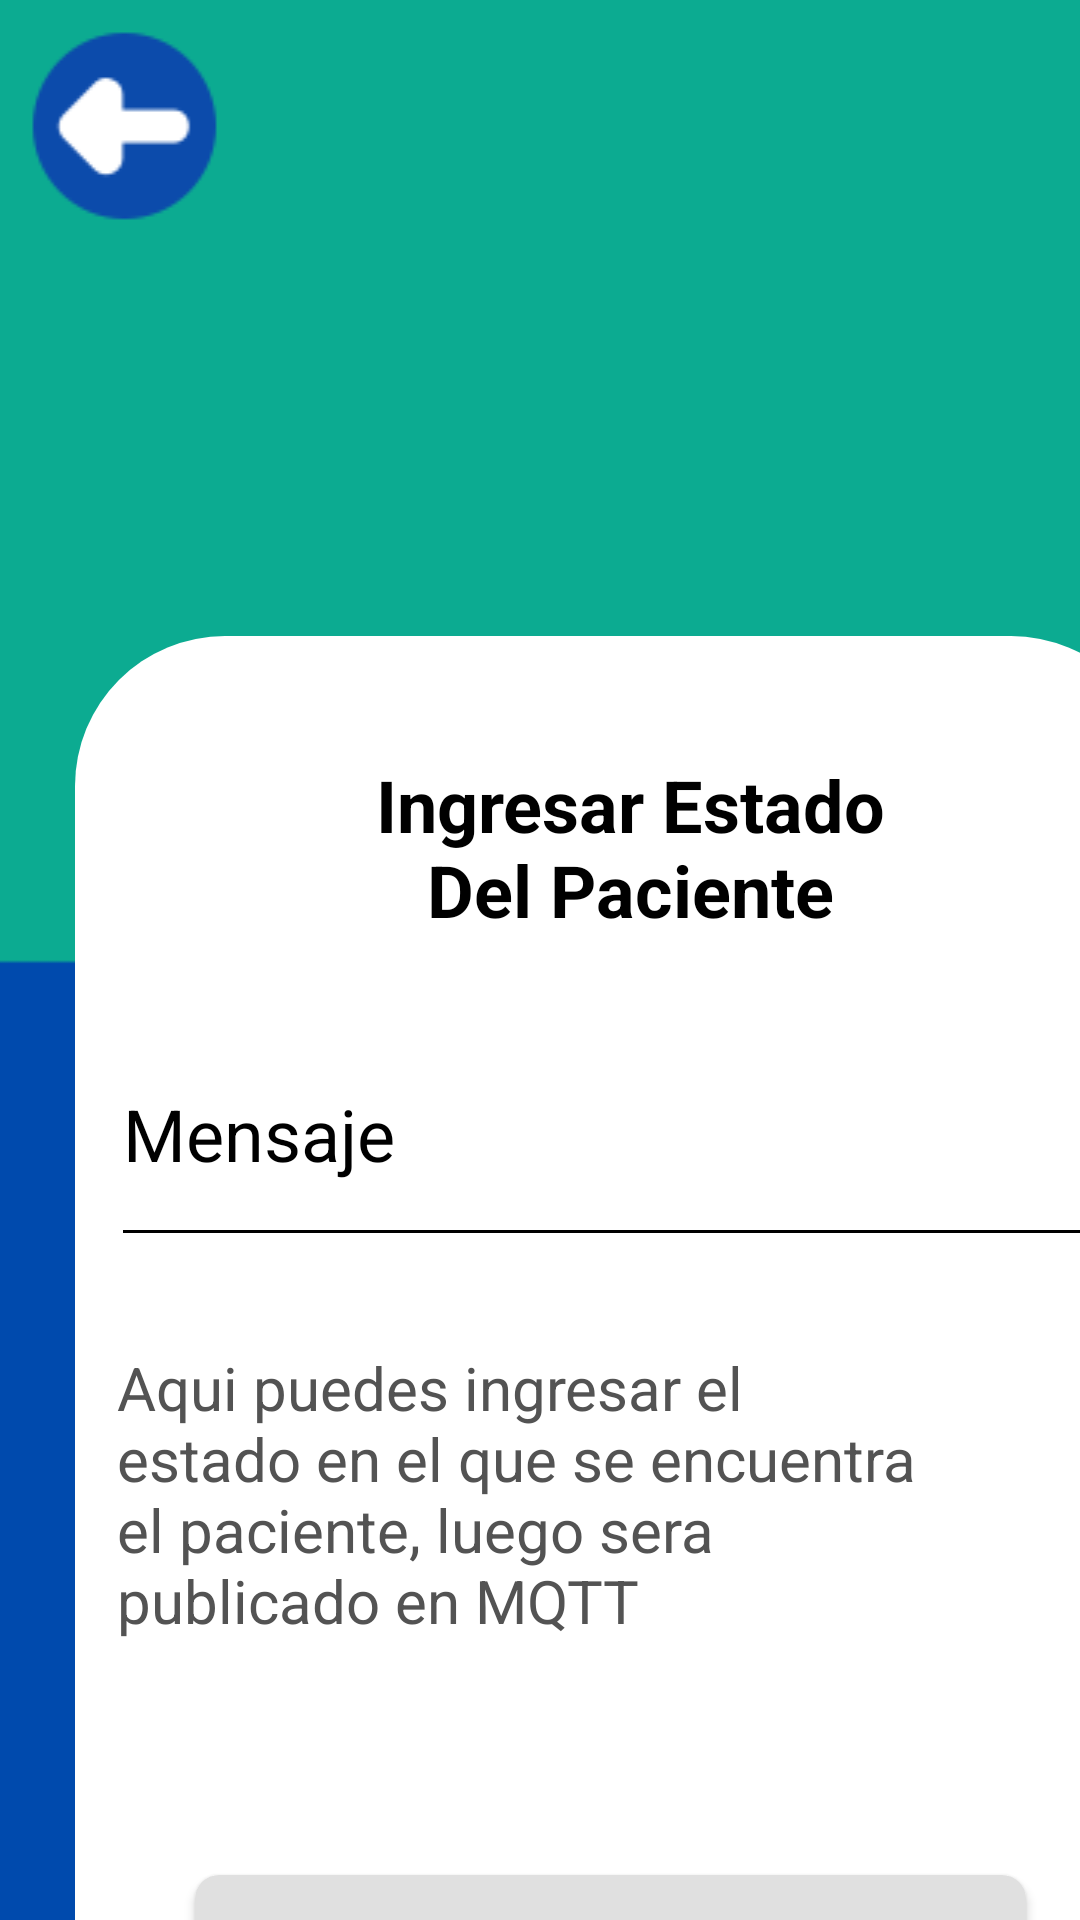

This screen was rendered from an Android layout file. Write that file and the resources it references.
<!-- AndroidManifest.xml: application theme Theme.EvaluNC -->
<!-- res/layout/activity_main.xml -->
<?xml version="1.0" encoding="utf-8"?>
<androidx.constraintlayout.widget.ConstraintLayout xmlns:android="http://schemas.android.com/apk/res/android"
    xmlns:app="http://schemas.android.com/apk/res-auto"
    xmlns:tools="http://schemas.android.com/tools"
    android:layout_width="match_parent"
    android:layout_height="match_parent"
    android:background="@drawable/fondopublish"
    tools:context=".MainActivity">

    <LinearLayout
        android:id="@+id/linearLayout3"
        android:layout_width="match_parent"
        android:layout_height="match_parent"
        android:background="@drawable/fondopublish"
        android:orientation="vertical"

        app:layout_constraintBottom_toBottomOf="parent"
        app:layout_constraintEnd_toEndOf="parent"
        app:layout_constraintStart_toStartOf="parent"
        app:layout_constraintTop_toTopOf="parent">

        <Button
            android:id="@+id/btnvolver"
            android:layout_width="63dp"
            android:layout_height="wrap_content"
            android:layout_marginLeft="10dp"
            android:layout_marginTop="10dp"
            android:background="@drawable/btnvolver" />

        <ImageView
            android:id="@+id/imageView2"
            android:layout_width="120dp"
            android:layout_height="138dp"
            android:layout_marginLeft="150dp"
            app:srcCompat="@drawable/logomensaje" />

        <LinearLayout
            android:layout_width="362dp"
            android:layout_height="match_parent"
            android:layout_marginLeft="25dp"
            android:background="@drawable/colopublic"
            android:orientation="vertical">

            <TextView
                android:id="@+id/textView"
                android:layout_width="180dp"
                android:layout_height="82dp"
                android:layout_marginLeft="95dp"
                android:layout_marginTop="40dp"
                android:text="Ingresar Estado Del Paciente"
                android:textAlignment="center"
                android:textColor="#000000"
                android:textSize="24sp"
                android:textStyle="bold" />

            <EditText
                android:id="@+id/txtMessage"
                style="@style/Widget.AppCompat.EditText"
                android:layout_width="337dp"
                android:layout_height="85dp"
                android:layout_marginLeft="12dp"
                android:backgroundTint="@color/black"
                android:hint="Mensaje"
                android:inputType="text"
                android:textColor="@color/black"
                android:textColorHint="@color/black"
                android:textSize="24sp" />

            <TextView
                android:id="@+id/textView3"
                android:layout_width="271dp"
                android:layout_height="126dp"
                android:layout_marginLeft="14dp"
                android:layout_marginTop="30dp"
                android:text="Aqui puedes ingresar el estado en el que se encuentra el paciente, luego sera publicado en MQTT"
                android:textColor="#535353"
                android:textSize="20sp" />

            <Button
                android:id="@+id/btnPublish"
                android:layout_width="277dp"
                android:layout_height="100dp"
                android:layout_below="@id/txtMessage"
                android:layout_centerHorizontal="true"
                android:layout_marginLeft="40dp"
                android:layout_marginTop="50dp"
                android:background="@drawable/backbtn"
                android:gravity="center"
                android:text="Publicar"
                android:textAlignment="center"
                android:textColor="#FFFFFF"
                android:textSize="34sp"
                android:textStyle="bold" />

        </LinearLayout>
    </LinearLayout>

</androidx.constraintlayout.widget.ConstraintLayout>
<!-- resources referenced by this layout -->
<resources>
  <!-- drawable backbtn (drawable) -->
  <?xml version="1.0" encoding="utf-8"?>
  <selector xmlns:android="http://schemas.android.com/apk/res/android">
  
      
      <item android:state_pressed="false" android:state_focused="false">
          <shape android:shape="rectangle">
              <solid android:color="#E0E0E0" /> 
              <corners android:radius="8dp" /> 
          </shape>
      </item>
  
      
      <item android:state_pressed="true">
          <shape android:shape="rectangle">
              <solid android:color="#BDBDBD" /> 
              <corners android:radius="8dp" /> 
          </shape>
      </item>
  
      
      <item android:state_focused="true" android:state_pressed="false">
          <shape android:shape="rectangle">
              <solid android:color="#E0E0E0" /> 
              <corners android:radius="8dp" /> 
          </shape>
      </item>
  
  </selector>
  <!-- drawable btnvolver: png bitmap (drawable, 1416 bytes) -->
  <!-- drawable colopublic (drawable) -->
  <?xml version="1.0" encoding="utf-8"?>
  <selector xmlns:android="http://schemas.android.com/apk/res/android">
      
      <item android:state_pressed="false" android:state_focused="false">
          <shape android:shape="rectangle">
              <solid android:color="@color/white" /> 
              <corners android:topRightRadius="50dp" android:topLeftRadius="50dp"/> 
          </shape>
      </item>
  </selector>
  <!-- drawable fondopublish: png bitmap (drawable, 1842 bytes) -->
  <style name="Theme.EvaluNC" parent="Base.Theme.EvaluNC" />
  <style name="Base.Theme.EvaluNC" parent="Theme.AppCompat.DayNight.NoActionBar">
          
          
      </style>
  <!-- not gathered from this repository: default colours our renderer supplied (Android Studio template values) -->
  <color name="black">#FF000000</color>
  <color name="white">#FFFFFFFF</color>
</resources>
